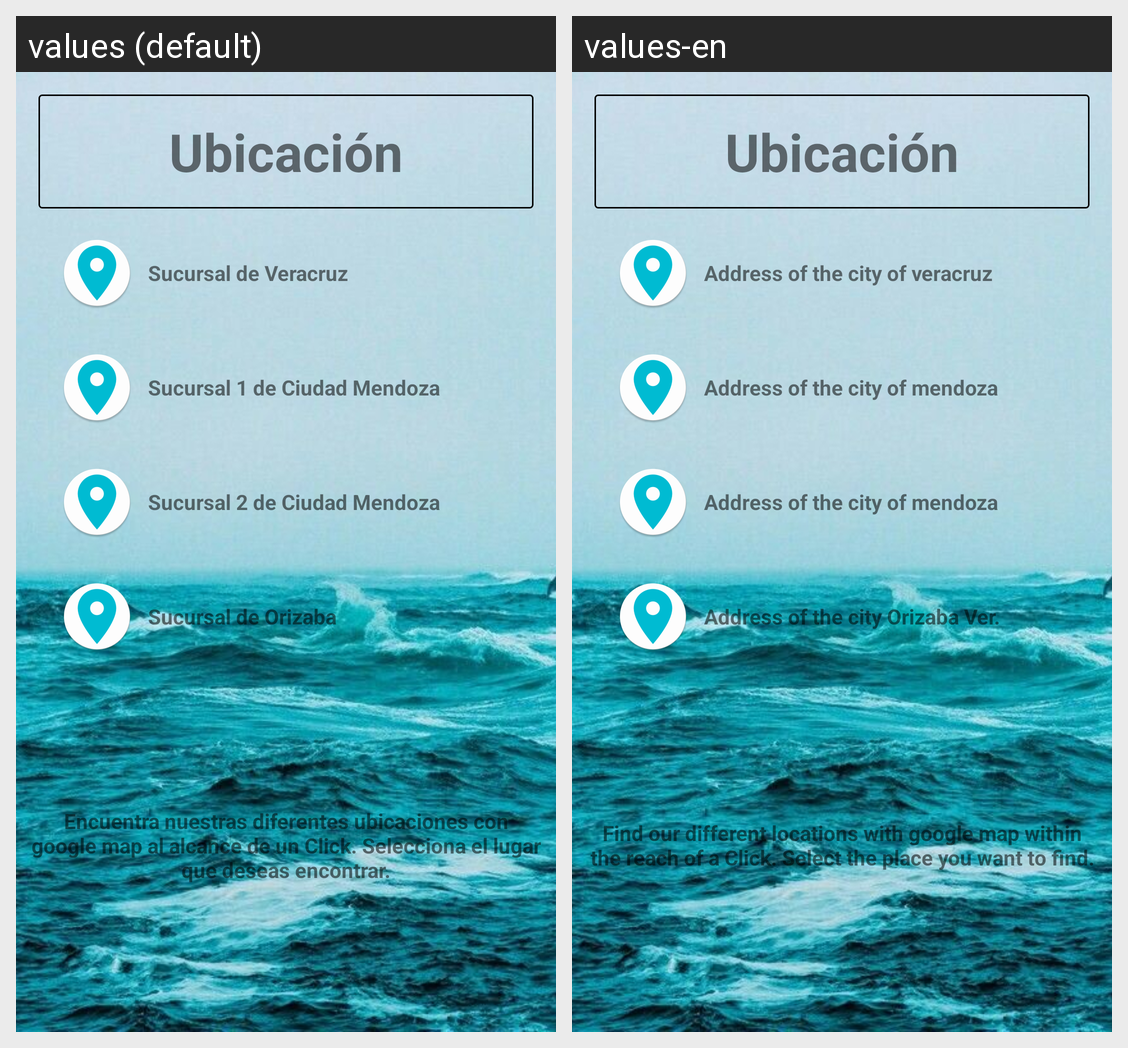

For this localized Android screen grid, give each drawn string resource with its value in every locale shown.
Android screen res/layout/fragment_encuentranos.xml rendered under 2 locales, left to right: values (default), values-en. Device: Nexus 5 (rendered at 1080×1920; each locale shown at half size, 540×960, under a caption strip naming it); theme AppTheme.
Strings drawn on this screen, with the default value and each locale's value (text and hints the layout hard-codes, and strings that could not be matched under every locale, appear in the picture but are not listed):

direccionVeracruz
  values: Sucursal de Veracruz
  values-en: Address of the city of veracruz

direccionMendoza1
  values: Sucursal 1 de Ciudad Mendoza
  values-en: Address of the city of mendoza

direccionMendoza2
  values: Sucursal 2 de Ciudad Mendoza
  values-en: Address of the city of mendoza

direccionOrizaba
  values: Sucursal de Orizaba
  values-en: Address of the city Orizaba Ver.

leyendaUbicacion
  values: Encuentra nuestras diferentes ubicaciones con google map al alcance de un Click. Selecciona el lugar que deseas encontrar.
  values-en: Find our different locations with google map within the reach of a Click. Select the place you want to find.
